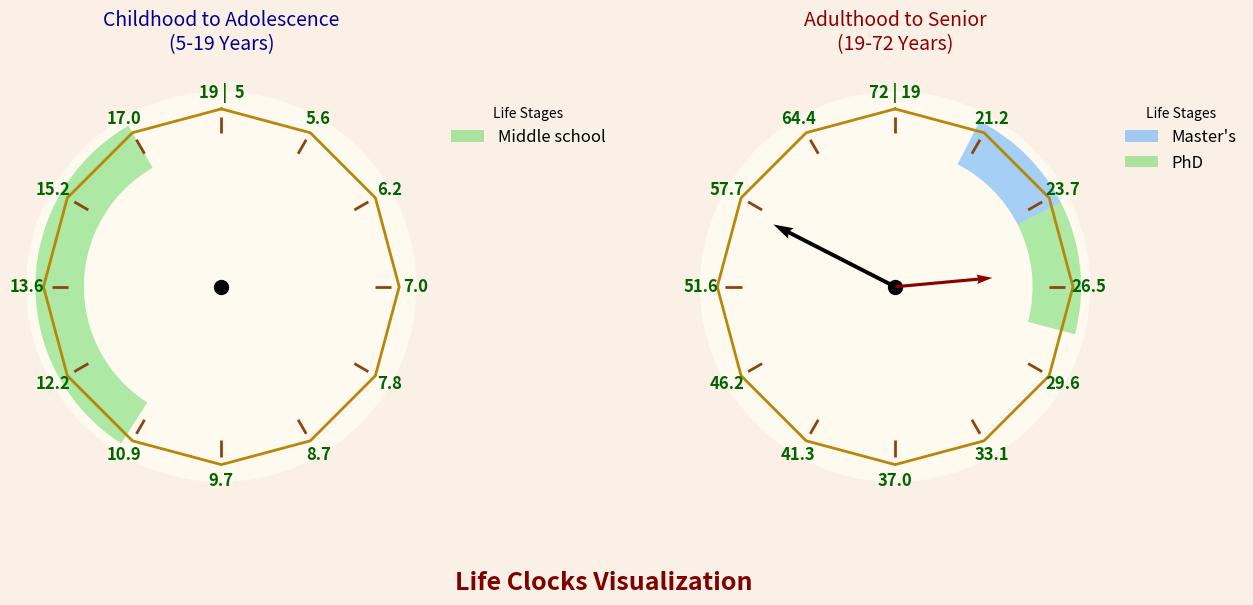

Reproduce this figure in Python.
import numpy as np
import matplotlib.pyplot as plt
from matplotlib.patches import Arc, FancyArrow


def get_percentage_on_log_interval(current, *, start, end):
    """Calculate position fraction on logarithmic scale"""
    return np.log(current / start) / np.log(end / start)


def get_num_from_percentage_on_log_interval(per, *, start, end):
    """The inverse of get_percentage_on_log_interval."""
    return np.exp(per * np.log(end / start) + np.log(start))


def create_clock(ax, start_age, end_age, highlights=None, current_age=None):
    """Create a styled clock with age progression"""
    # Set up polar plot
    ax.set_theta_offset(np.pi / 2)
    ax.set_theta_direction(-1)
    ax.grid(False)
    ax.set_facecolor("floralwhite")

    # Remove polar grid lines
    ax.xaxis.set_visible(False)
    ax.yaxis.set_visible(False)
    ax.spines["polar"].set_visible(False)

    # Calculate positions
    hours = np.arange(1, 13)  # ends at 12 o'clock
    angles = hours / len(hours) * 2 * np.pi
    ages = get_num_from_percentage_on_log_interval(
        hours / len(hours),
        start=start_age,
        end=end_age,
    )

    # Add clock decorations
    # 1. Outer bezel
    ax.plot([0] + list(angles), [1.1] * 13, color="darkgoldenrod", lw=2, zorder=3)

    # 2. Hour markers
    for angle, hour in zip(angles, hours):
        ax.vlines(angle, 0.95, 1.05, color="saddlebrown", linewidth=2, zorder=4)

    # 3. Center hub
    ax.plot(0, 0, "o", markersize=10, color="black", zorder=5)

    # 4. Clock hands
    if current_age:
        per = get_percentage_on_log_interval(
            current=current_age, start=start_age, end=end_age
        )
        hour_hand = 2 * np.pi * per
        minute_hand = 2 * np.pi * ((per * 12) % 1.0)
        print(per, hour_hand, minute_hand)

        ax.quiver(
            0,
            0,
            0.35 * np.cos(-minute_hand + np.pi / 2),
            0.35 * np.sin(-minute_hand + np.pi / 2),
            color="black",
            #            scale_units="xy",
            scale=1,
            width=0.01,
            zorder=6,
        )
        ax.quiver(
            0,
            0,
            0.25 * np.cos(-hour_hand + np.pi / 2),
            0.25 * np.sin(-hour_hand + np.pi / 2),
            color="darkred",
            #            scale_units="xy",
            scale=1,
            width=0.008,
            zorder=5,
        )

    # the zero clock corresponds to the end age
    ax.text(
        0,
        1.20,
        f"{int(end_age):2d} | {int(start_age):2d}",
        ha="center",
        va="center",
        fontsize=12,
        fontweight="bold",
        color="darkgreen",
    )
    # Add age labels
    for angle, age in zip(angles[:-1], ages[:-1]):
        ax.text(
            angle,
            1.20,
            f"{float(age):.1f}",
            ha="center",
            va="center",
            fontsize=12,
            fontweight="bold",
            color="darkgreen",
        )

    # Add highlighted ranges
    if highlights:
        legend_handles, legend_labels = [], []
        for label, region_start, region_end, color in highlights:
            start_angle = (
                get_percentage_on_log_interval(
                    current=region_start, start=start_age, end=end_age
                )
                * 2
                * np.pi
            )
            end_angle = (
                get_percentage_on_log_interval(
                    current=region_end, start=start_age, end=end_age
                )
                * 2
                * np.pi
            )
            ax.barh(
                1,
                width=end_angle - start_angle,
                left=start_angle,
                color=color,
                alpha=0.4,
                height=0.3,
                zorder=2,
            )

            legend_handles.append(
                plt.Rectangle((0, 0), 1, 1, facecolor=color, alpha=0.4)
            )
            legend_labels.append(label)

        # Add legend outside the plot
        ax.legend(
            legend_handles,
            legend_labels,
            loc="upper left",
            bbox_to_anchor=(1.05, 1),
            title="Life Stages",
            frameon=False,
            fontsize=12,
        )


# Create figure
fig = plt.figure(figsize=(14, 7), facecolor="linen")

# First Clock (5-19 years)
ax1 = fig.add_subplot(121, projection="polar")
create_clock(
    ax1,
    5,
    19,
    highlights=[
        ("Middle school", 11, 17, "limegreen"),
    ],
)
ax1.set_title(
    "Childhood to Adolescence\n(5-19 Years)", fontsize=14, pad=30, color="darkblue"
)

# Second Clock (19-72 years)
ax2 = fig.add_subplot(122, projection="polar")
create_clock(
    ax2,
    19,
    72,
    highlights=[("Master's", 21, 24, "dodgerblue"), ("PhD", 24, 28, "limegreen")],
    current_age=26,
)
ax2.set_title(
    "Adulthood to Senior\n(19-72 Years)", fontsize=14, pad=30, color="darkred"
)

# Add decorative text
fig.text(
    0.5,
    0.05,
    "Life Clocks Visualization",
    ha="center",
    fontsize=18,
    color="maroon",
    fontweight="bold",
)

plt.tight_layout(pad=4)
plt.show()
